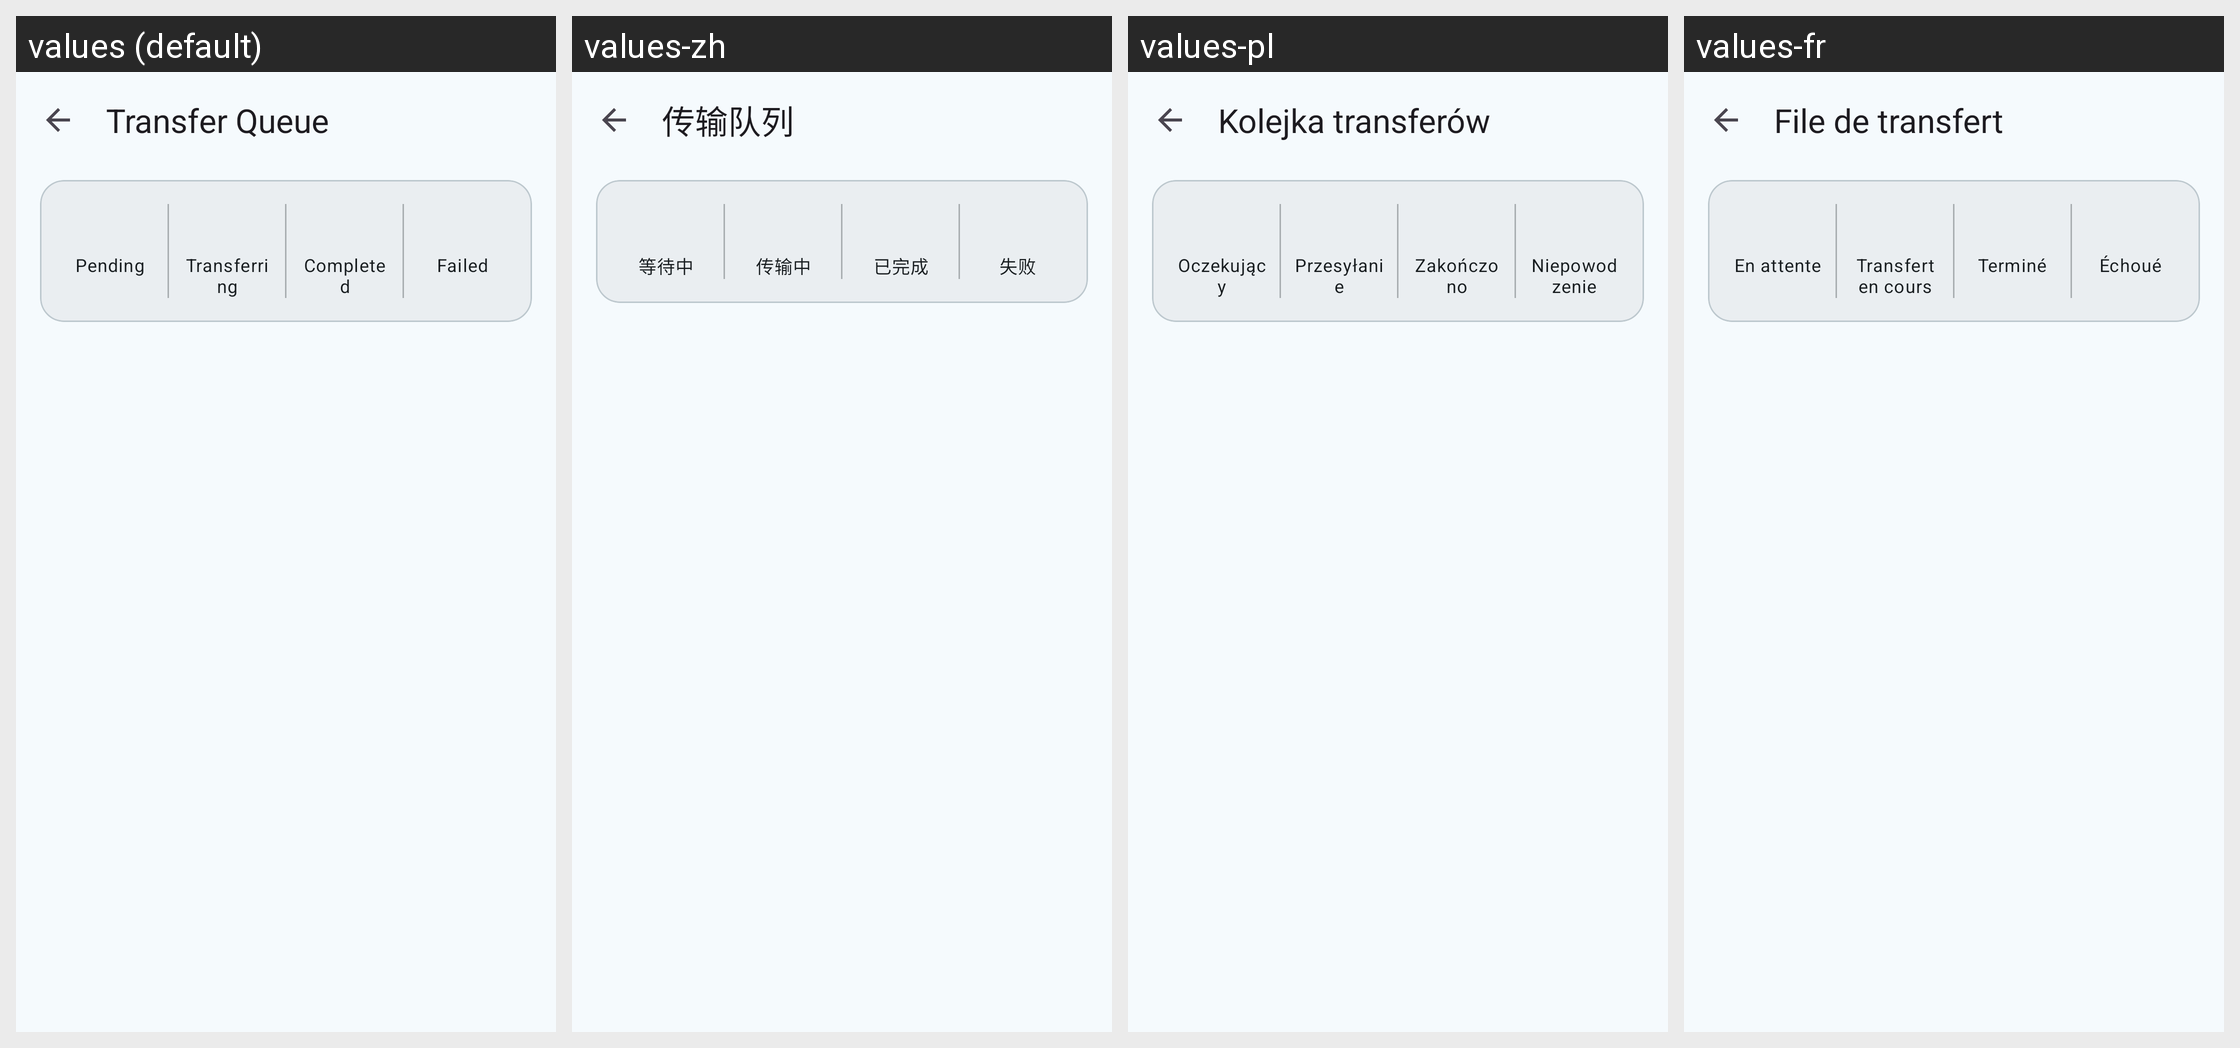

The same Android screen rendered under several of its app's locales, left to right. List the strings drawn on it with the default value and each locale's translation.
Android screen res/layout/activity_transfer_queue.xml rendered under 4 locales, left to right: values (default), values-zh, values-pl, values-fr. Device: Nexus 5 (rendered at 1080×1920; each locale shown at half size, 540×960, under a caption strip naming it); theme Theme.SambaLite.
Other locales in the repository, not shown: values-de, values-es, values-nl.
Strings drawn on this screen, with the default value and each locale's value (text and hints the layout hard-codes, and strings that could not be matched under every locale, appear in the picture but are not listed):

transfer_queue_title
  values: Transfer Queue
  values-zh: 传输队列
  values-pl: Kolejka transferów
  values-fr: File de transfert

transfer_status_pending
  values: Pending
  values-zh: 等待中
  values-pl: Oczekujący
  values-fr: En attente

transfer_status_active
  values: Transferring
  values-zh: 传输中
  values-pl: Przesyłanie
  values-fr: Transfert en cours

transfer_status_completed
  values: Completed
  values-zh: 已完成
  values-pl: Zakończono
  values-fr: Terminé

transfer_status_failed
  values: Failed
  values-zh: 失败
  values-pl: Niepowodzenie
  values-fr: Échoué
